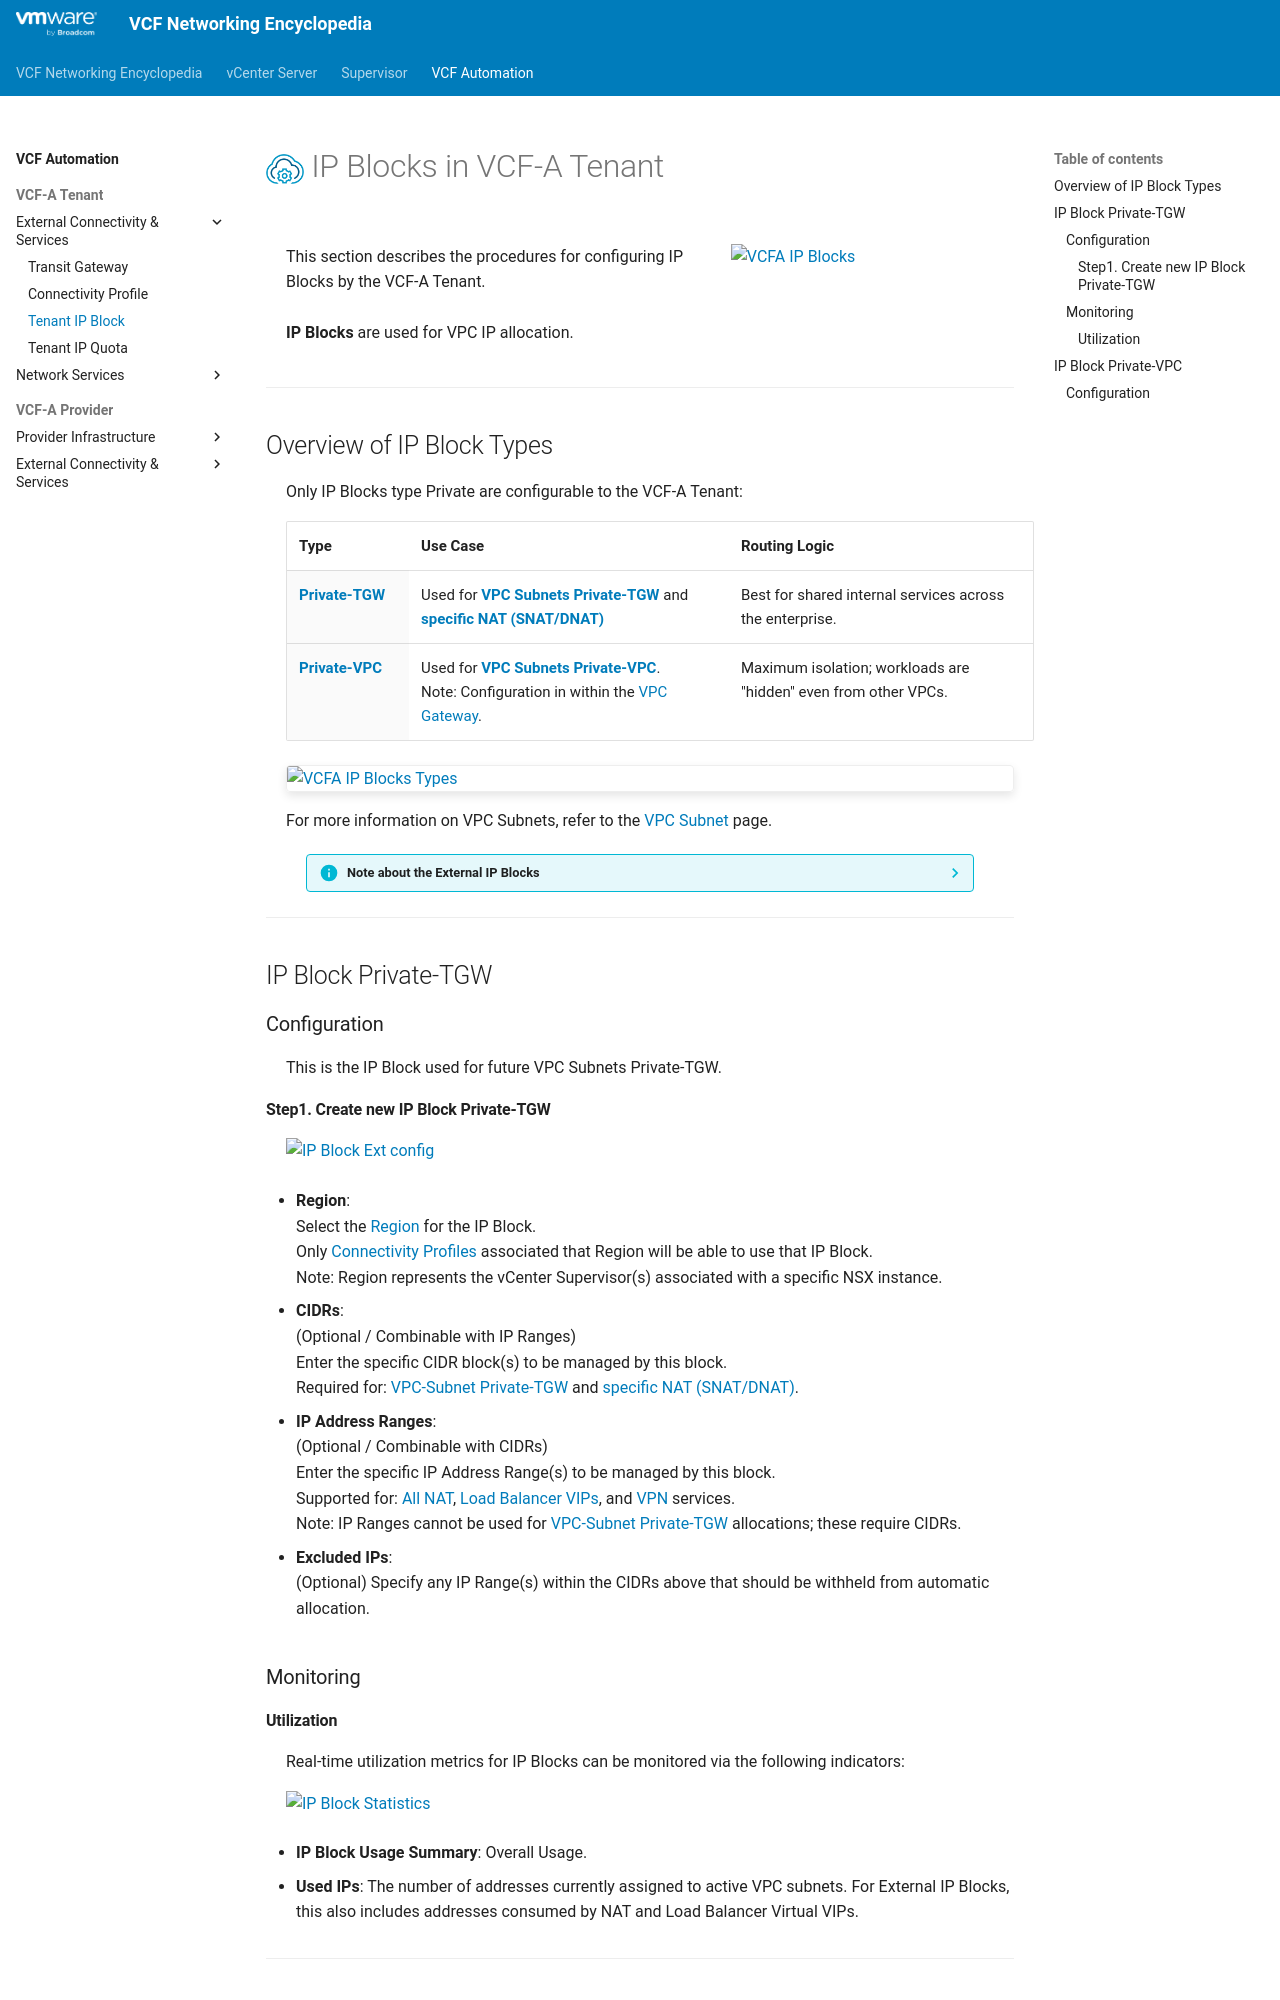

repository: ddesmidt/wip-vcf-networking-docs · page: vcfa/1d-ip_block_tenant/index.html · generator: mkdocs

<h1>
  <img src="../../assets/VCFA.png" style="height:30px; vertical-align:middle;"> IP Blocks in VCF-A Tenant
</h1>

<div class="grid" markdown style="grid-template-columns: 60% 40%">

<div markdown>
This section describes the procedures for configuring IP Blocks by the VCF-A Tenant.
<br><br>
**IP Blocks** are used for VPC IP allocation.

</div>

<div markdown>
![VCFA IP Blocks](images/1d-0-IP_Block_Tenant.jpg){ width="100%" style="max-width: 250px;" }
</div>

</div>

---

## Overview of IP Block Types

Only IP Blocks type Private are configurable to the VCF-A Tenant:

| Type | Use Case | Routing Logic |
| :--- | :--- | :--- |
| [**Private-TGW**](#privatetgw-ipblock)| Used for [**VPC Subnets Private-TGW**](2c-vpc_subnet.md#overlay) and [**specific NAT (SNAT/DNAT)**](2d-vpc_nat.md#full-nat) | Best for shared internal services across the enterprise. |
| [**Private-VPC**](#privatevpc-ipblock)| Used for [**VPC Subnets Private-VPC**](2c-vpc_subnet.md#overlay). <br> Note: Configuration in within the [VPC Gateway](2a-vpc_gateway.md). | Maximum isolation; workloads are "hidden" even from other VPCs. |

![VCFA IP Blocks Types](images/1d-0-IP_Block_Tenant-Types.jpg){: .center style="width:60%" }

For more information on VPC Subnets, refer to the [VPC Subnet](2c-vpc_subnet.md) page.

<div style="margin-left: 40px; margin-right: 40px;" markdown="1">
??? info "Note about the External IP Blocks"
    IP Blocks External are used for **VPC Subnets Public** and **NAT**. Also used by **LB VIP**, and **VPN**.  
    IP Blocks type External are configured by the VCF-A Provider and offered to the Organization (VCF-A Tenant).
</div>


---

## IP Block Private-TGW {: #privatetgw-ipblock }

### Configuration

This is the IP Block used for future VPC Subnets Private-TGW.

#### Step1. Create new IP Block Private-TGW
![IP Block Ext config](images/1d-1a-Create_IPBlock_Private_TGW.jpg){ width="80%" style="display: block; margin: 0 auto; max-width: 900px;" }

* **Region**:  
  Select the [Region](3a-region_zone.md#region) for the IP Block.  
  Only [Connectivity Profiles](1b-connectivity_profile.md) associated that Region will be able to use that IP Block.  
  Note: Region represents the vCenter Supervisor(s) associated with a specific NSX instance.

* **CIDRs**:  
  (Optional / Combinable with IP Ranges)  
  Enter the specific CIDR block(s) to be managed by this block.  
  Required for: [VPC-Subnet Private-TGW](2c-vpc_subnet.md#overlay) and [specific NAT (SNAT/DNAT)](2d-vpc_nat.md#full-nat).

* **IP Address Ranges**:  
  (Optional / Combinable with CIDRs)  
  Enter the specific IP Address Range(s) to be managed by this block.  
  Supported for: [All NAT](2d-vpc_nat.md), [Load Balancer VIPs](2f-vpc_lb.md), and [VPN](2g-vpc_vpn.md) services.  
  Note: IP Ranges cannot be used for [VPC-Subnet Private-TGW](2c-vpc_subnet.md#overlay) allocations; these require CIDRs.
  
* **Excluded IPs**:  
  (Optional) Specify any IP Range(s) within the CIDRs above that should be withheld from automatic allocation.
  

### Monitoring
